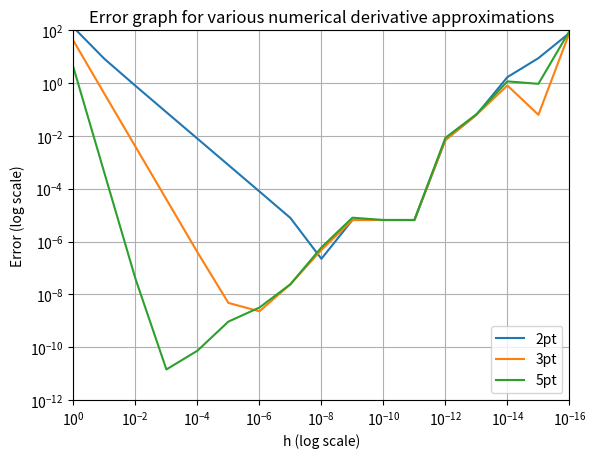

Python code for this plot:
#!/usr/bin/env python3
# -*- coding: utf-8 -*-
"""
Created on Wed Sep  8 14:56:55 2021

@author: June Knauth
"""

# Derived from "graphing demo", version 20210902, 16:46, hmh

#Imports
import numpy as np
import matplotlib.pyplot as plt

# construct an array of values of h, ranging from 1 down to 10^-18, by factors
# of 10
exponents=np.linspace(0,18,19)    # the array [0, 1, 2, ..., 18]
h=10**(-exponents)                # the array [1, 0.1, 0.01, ..., 10^-18]


# These functions are passed the array h and the x value and return the error
# of each formula

# I guess in theory this could all be one function, but it would have
# a bunch of conditionals anyway, since the formulae are hardcoded

def error_2pt(x, delta_x):
    # compute the error in the derivative of x^5, by comparing the analytical
    # result with the result using the 2-point formula
    error_in_deriv=abs(5*x**4-
                       ((x+delta_x)**5-(x)**5)/(delta_x))
    return(error_in_deriv)


def error_3pt(x, delta_x):
    # compute the error in the derivative of x^5, by comparing the analytical
    # result with the result using the 3-point formula
    error_in_deriv=abs(5*x**4-
                       ((x+delta_x)**5-(x-delta_x)**5)/(2*delta_x))
    return(error_in_deriv)

def error_5pt(x, delta_x):
    # compute the error in the derivative of x^5, by comparing the analytical
    # result with the result using the 5-point formula
    error_in_deriv=abs(5*x**4-
                      (-1*(x+(2*delta_x))**5
                       +8*(x+delta_x)**5
                       -8*(x-delta_x)**5
                       +(x-(2*delta_x))**5)
                       /(12*delta_x))
    return(error_in_deriv)

## An alternate, iterative approach I added to test how fast the nparray
## method was- it takes 172us to numpy's 27

# def alt_error_5pt(x, delta_x):
#     error_in_deriv = []
#     for i in delta_x:
#         error_in_deriv.append(abs(5*x**4-
#                       (-1*(x+(2*i))**5
#                         +8*(x+i)**5
#                         -8*(x-i)**5
#                         +(x-(2*i))**5)
#                         /(12*i)))
#     return error_in_deriv
        

# I'm using an array to store the errors, mostly because I don't want to write
# three variable names

# If I were going to generalize this I would probably use a 
# dict just so it was clear which was which, and rewrite the above funcs
# into one function that calculates the forumlae on demand

errors = [0]*3 # Initialize the array. errors.append() would also work
errors[0] = error_2pt(2,h) # Calculate each error. They're passed nparray h 
errors[1] = error_3pt(2,h) # so the calculations are done element-wise and
errors[2] = error_5pt(2,h) # the result is also an nparray. numpy magic!
# Out of interest I checked and it's fast, too- more than 6 times faster than
# an iterative approach with a for loop.

#alt_error = alt_error_5pt(2, h) # the alternate function
print(h)
print(errors)

plt.plot(h, errors[0], label='2pt') # adds each result to the plot with a label
plt.plot(h, errors[1], label='3pt')
plt.plot(h, errors[2], label='5pt')
plt.xscale('log') # log axes and add proper graph sizes
plt.xlim([1, 1.e-16])
plt.yscale('log')
plt.ylim([1.e-12, 100])
plt.grid()
plt.title("Error graph for various numerical derivative approximations")
plt.xlabel("h (log scale)")
plt.ylabel("Error (log scale)")
plt.legend() # show the labels
plt.show() # render plot